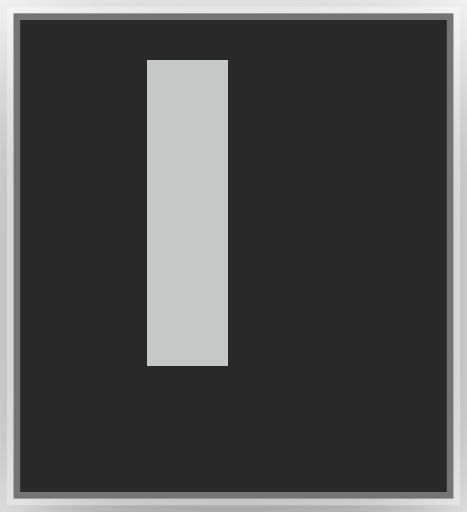
t = 0.00 s
t = 0.08 s: frame unchanged from t = 0.00 s, image omitted
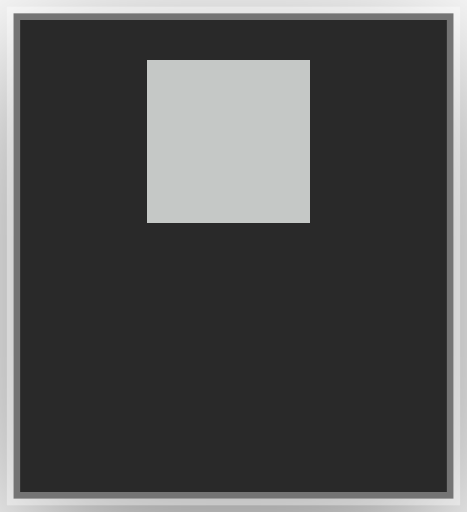
t = 0.13 s
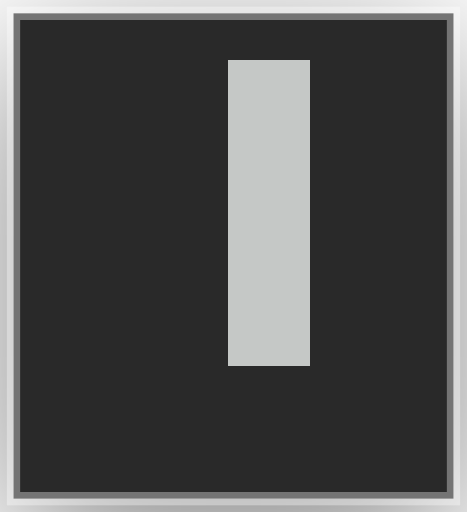
t = 0.20 s
t = 0.28 s: frame unchanged from t = 0.20 s, image omitted
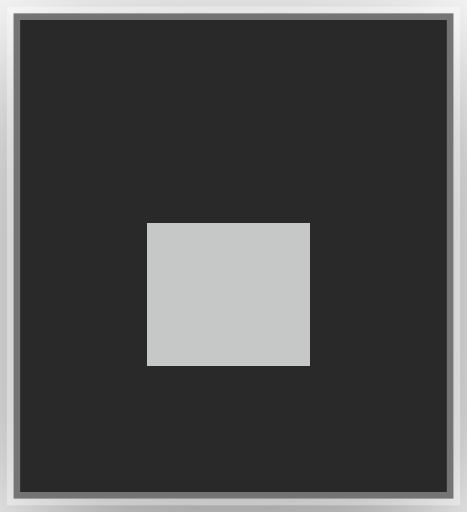
t = 0.33 s

The animated SVG that drew these frames (rendered in a browser with its animation timeline set to each time). Animation: 4 CSS @keyframes rules; one cycle of 0.40 s, repeats indefinitely.

<?xml version="1.0" encoding="UTF-8"?>
<svg viewBox="0 0 35 38.4" xmlns="http://www.w3.org/2000/svg">
<!-- @generated by Click Extra -->
<!-- @recording frames=4 period=0.4s digest=1954b46343a717eb -->
<style>
    .spinner-box-bounce2-matrix {
        font-family: 'Fira Code', 'Cascadia Code', Menlo, Consolas, monospace;
        font-size: 20px;
        line-height: 24.4px;
        font-variant-east-asian: full-width;
    }
    .spinner-box-bounce2-title {
        font-size: 18px;
        font-weight: bold;
        font-family: 'Fira Code', 'Cascadia Code', Menlo, Consolas, monospace;
    }
    .spinner-box-bounce2-r1 { fill: #c5c8c6 }
    @media (prefers-reduced-motion: no-preference) {
    @keyframes spinner-box-bounce2-f0 { 0% { visibility: visible; opacity: 1; } 25% { visibility: hidden; opacity: 0; } }
    .spinner-box-bounce2-f0 { animation: spinner-box-bounce2-f0 0.4s step-end infinite; }
    @keyframes spinner-box-bounce2-f1 { 0% { visibility: hidden; opacity: 0; } 25% { visibility: visible; opacity: 1; } 50% { visibility: hidden; opacity: 0; } }
    .spinner-box-bounce2-f1 { animation: spinner-box-bounce2-f1 0.4s step-end infinite; }
    @keyframes spinner-box-bounce2-f2 { 0% { visibility: hidden; opacity: 0; } 50% { visibility: visible; opacity: 1; } 75% { visibility: hidden; opacity: 0; } }
    .spinner-box-bounce2-f2 { animation: spinner-box-bounce2-f2 0.4s step-end infinite; }
    @keyframes spinner-box-bounce2-f3 { 0% { visibility: hidden; opacity: 0; } 75% { visibility: visible; opacity: 1; } 100% { visibility: hidden; opacity: 0; } }
    .spinner-box-bounce2-f3 { animation: spinner-box-bounce2-f3 0.4s step-end infinite; }
    }
</style>
<defs><clipPath id="spinner-box-bounce2-clip"><rect x="11" y="3" width="12.2" height="24.4"/></clipPath><filter id="spinner-box-bounce2-shadow" x="-50%" y="-50%" width="200%" height="200%"><feGaussianBlur in="SourceAlpha" stdDeviation="6"/><feOffset dx="0" dy="3" result="cast"/><feFlood flood-color="rgba(0,0,0,0.5)"/><feComposite in2="cast" operator="in" result="shadow"/><feComposite in="shadow" in2="SourceAlpha" operator="out"/></filter></defs>
<rect filter="url(#spinner-box-bounce2-shadow)" x="1" y="1" width="33" height="36.4" rx="0"/>
<rect fill="#292929" stroke="rgba(255,255,255,0.35)" stroke-width="1" x="1" y="1" width="33" height="36.4" rx="0"/>
<g clip-path="url(#spinner-box-bounce2-clip)"><g transform="translate(11, 3)"><g class="spinner-box-bounce2-f0" visibility="hidden" opacity="0"><g class="spinner-box-bounce2-matrix" font-family="monospace" font-size="20" fill="#c5c8c6"><rect fill="#c5c8c6" x="0" y="1.5" width="6.1" height="24.6" shape-rendering="crispEdges"/><text class="spinner-box-bounce2-r1" x="0" textLength="12.2" y="20" opacity="0">▌</text></g></g><g class="spinner-box-bounce2-f1" visibility="hidden" opacity="0"><g class="spinner-box-bounce2-matrix" font-family="monospace" font-size="20" fill="#c5c8c6"><rect fill="#c5c8c6" x="0" y="1.5" width="12.2" height="12.2" shape-rendering="crispEdges"/><text class="spinner-box-bounce2-r1" x="0" textLength="12.2" y="20" opacity="0">▀</text></g></g><g class="spinner-box-bounce2-f2" visibility="hidden" opacity="0"><g class="spinner-box-bounce2-matrix" font-family="monospace" font-size="20" fill="#c5c8c6"><rect fill="#c5c8c6" x="6.1" y="1.5" width="6.1" height="24.6" shape-rendering="crispEdges"/><text class="spinner-box-bounce2-r1" x="0" textLength="12.2" y="20" opacity="0">▐</text></g></g><g class="spinner-box-bounce2-f3"><g class="spinner-box-bounce2-matrix" font-family="monospace" font-size="20" fill="#c5c8c6"><rect fill="#c5c8c6" x="0" y="13.7" width="12.2" height="12.4" shape-rendering="crispEdges"/><text class="spinner-box-bounce2-r1" x="0" textLength="12.2" y="20" opacity="0">▄</text></g></g></g></g>
</svg>
